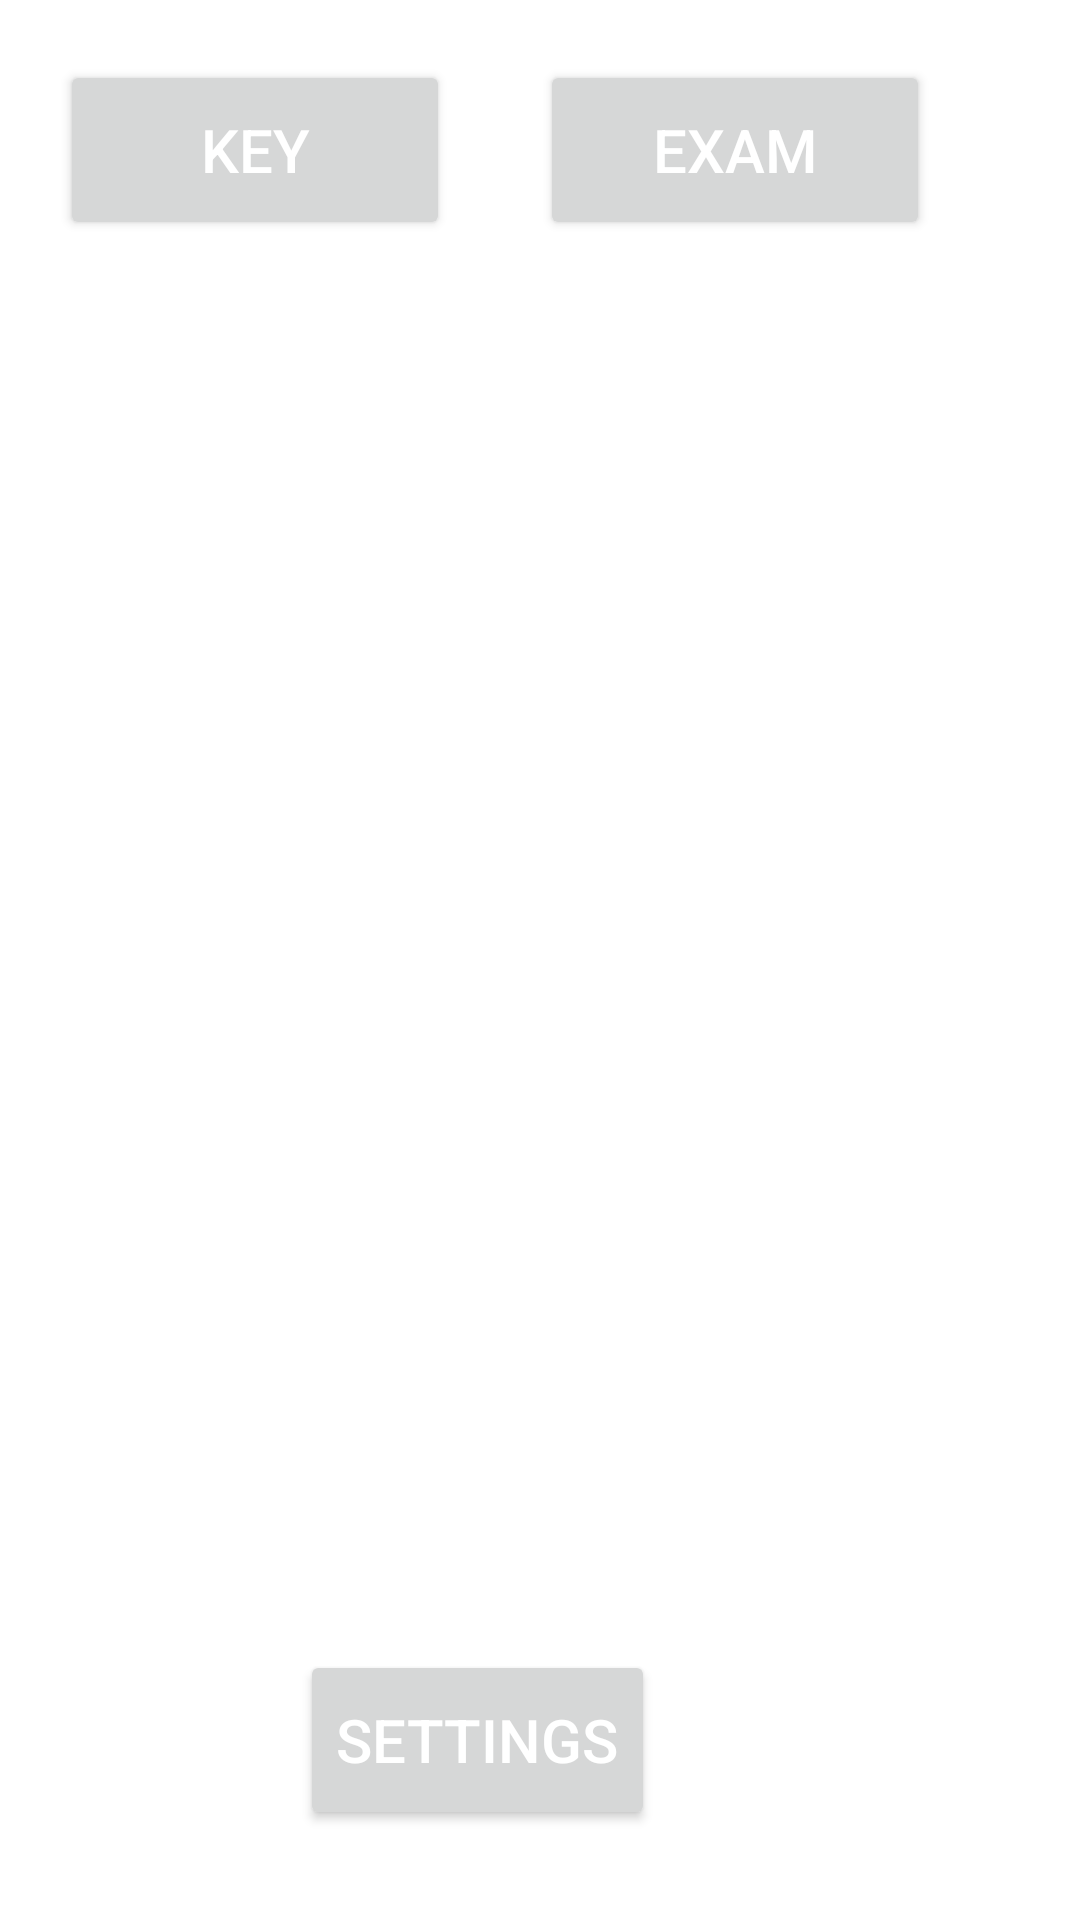

Reconstruct the res/layout file that produces this screen, plus the resources it refers to.
<!-- AndroidManifest.xml: application theme AppTheme -->
<!-- res/layout/activity_start.xml -->
<?xml version="1.0" encoding="utf-8"?>
<RelativeLayout xmlns:android="http://schemas.android.com/apk/res/android"
    xmlns:app="http://schemas.android.com/apk/res-auto"
    xmlns:tools="http://schemas.android.com/tools"
    android:layout_width="match_parent"
    android:layout_height="match_parent"
    android:orientation="vertical"
    android:background="#ffffff"
    tools:context=".StartActivity">

    <LinearLayout
        android:layout_width="match_parent"
        android:layout_height="wrap_content"
        android:orientation="vertical">



        <LinearLayout
            android:layout_width="match_parent"
            android:layout_height="wrap_content"
            android:orientation="horizontal">

            <Button
                android:id="@+id/Keyid"
                android:layout_width="130dp"
                android:layout_height="60dp"
                android:layout_marginTop="20dp"
                android:layout_marginLeft="20dp"
                android:drawableLeft="@drawable/baseline_camera_alt_24"

                android:text="Key"
                android:textSize="20dp"
                app:cornerRadius="15dp"
                tools:ignore="UsingOnClickInXml">
            </Button>

            <Button
                android:id="@+id/Scanid"
                android:layout_width="130dp"
                android:layout_height="60dp"
                android:layout_marginTop="20dp"
                android:layout_marginLeft="30dp"

                android:drawableLeft="@drawable/baseline_camera_alt_24"
                android:text="Exam"

                android:textSize="20dp"
                app:cornerRadius="15dp">

            </Button>





        </LinearLayout>







        <LinearLayout
            android:layout_width="match_parent"
            android:layout_height="wrap_content"
            android:layout_marginTop="450dp"
            android:orientation="horizontal">



            <Button
                android:id="@+id/Settingid"
                android:layout_width="wrap_content"
                android:layout_height="60dp"
                android:layout_marginTop="20dp"
                android:layout_marginLeft="100dp"

                android:drawableLeft="@drawable/baseline_settings_24"
                android:text="Settings"

                android:textSize="20dp"
                app:cornerRadius="15dp">

            </Button>




        </LinearLayout>





    </LinearLayout>
</RelativeLayout>
<!-- resources referenced by this layout -->
<resources>
  <style name="AppTheme" parent="Theme.MaterialComponents.Light.DarkActionBar">
          
          <item name="colorPrimary">@color/colorPrimary</item>
          <item name="colorPrimaryDark">@color/colorPrimaryDark</item>
          <item name="colorAccent">@color/colorAccent</item>
          <item name="actionMenuTextColor">#FFFFFF</item>
          <item name="android:textColorPrimary">#FFFFFF</item>
  
      </style>
  <!-- not gathered from this repository: default colours our renderer supplied (Android Studio template values) -->
  <color name="colorPrimary">#FF6200EE</color>
  <color name="colorPrimaryDark">#FF3700B3</color>
  <color name="colorAccent">#FF03DAC5</color>
</resources>
